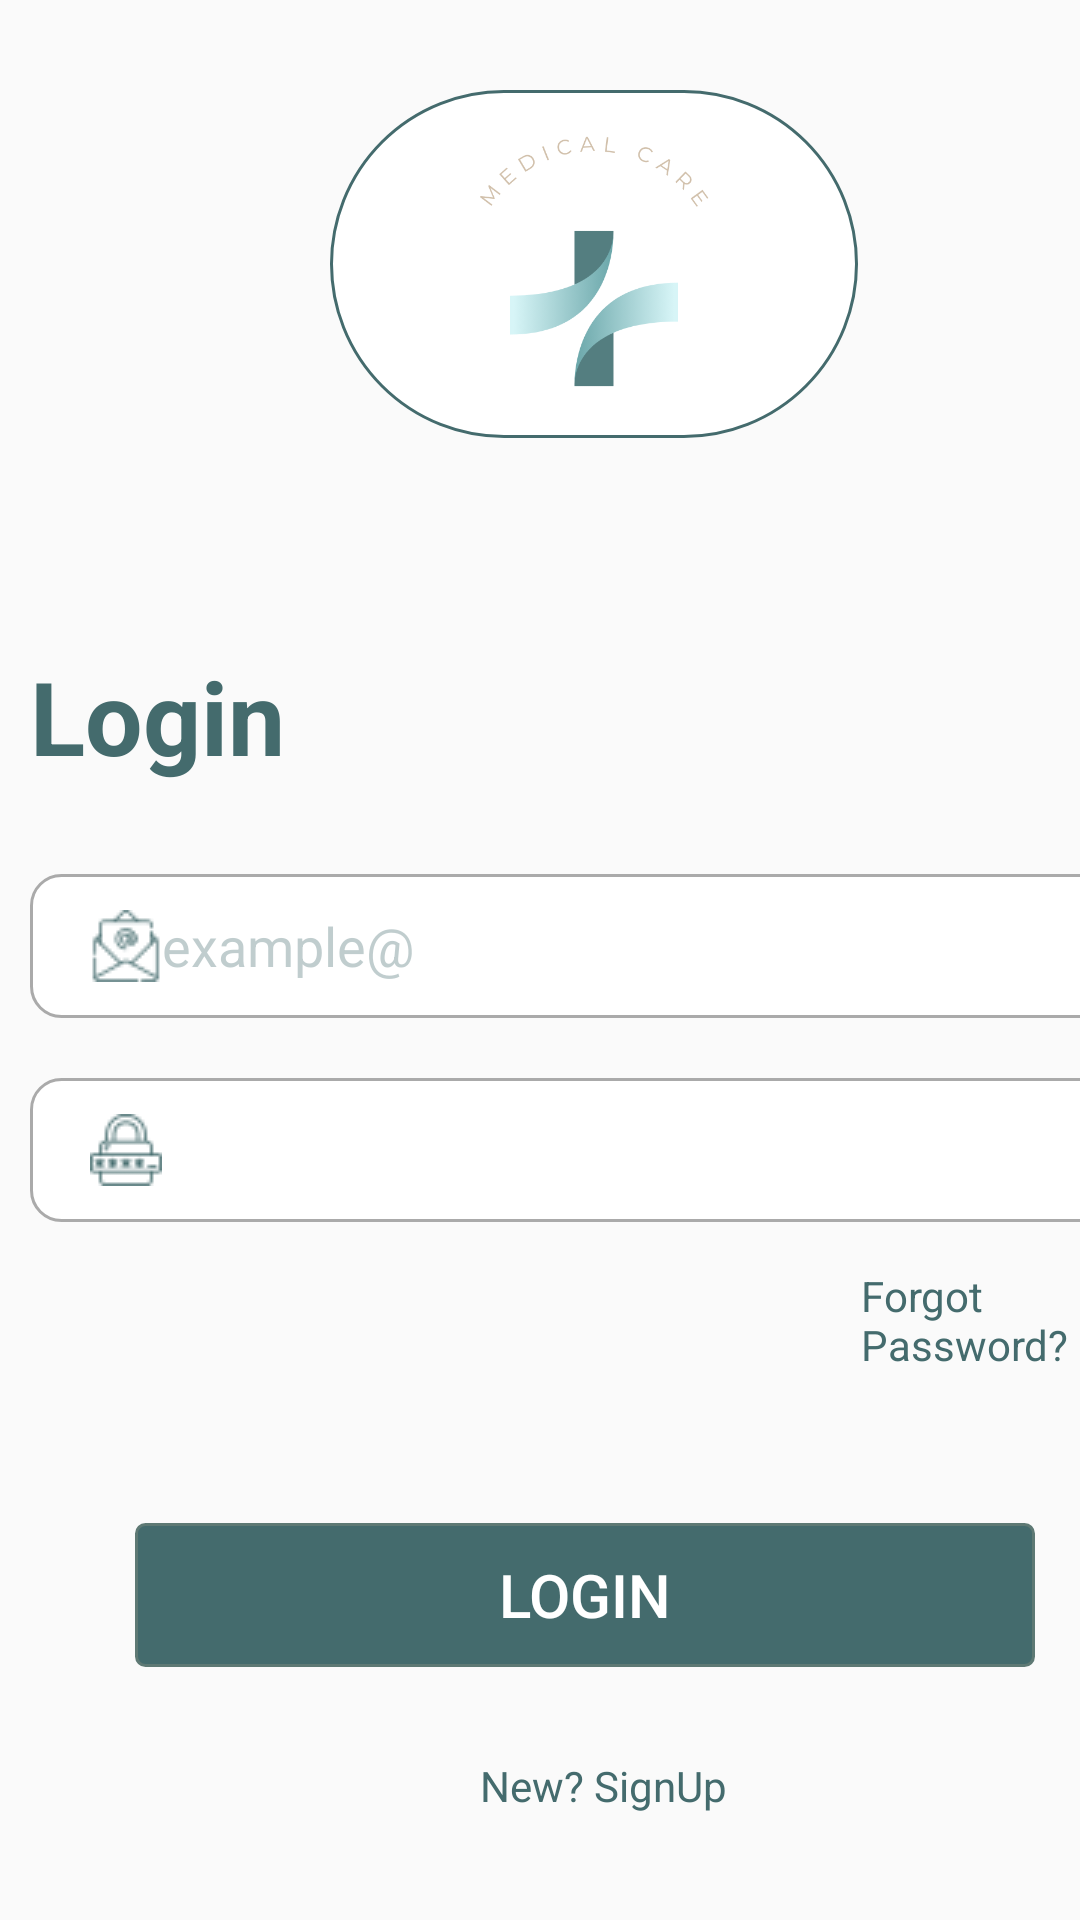

Reconstruct the res/layout file that produces this screen, plus the resources it refers to.
<!-- AndroidManifest.xml: application theme Theme.App_Login -->
<!-- res/layout/activity_main.xml -->
<?xml version="1.0" encoding="utf-8"?>
<android.support.constraint.ConstraintLayout xmlns:android="http://schemas.android.com/apk/res/android"
    xmlns:app="http://schemas.android.com/apk/res-auto"
    xmlns:tools="http://schemas.android.com/tools"
    android:layout_width="match_parent"
    android:layout_height="match_parent"
    tools:context=".signlogin.MainActivity">




    <LinearLayout
        android:layout_width="match_parent"
        android:layout_height="match_parent"
        android:orientation="vertical">
        <LinearLayout
            android:layout_width="wrap_content"
            android:layout_height="wrap_content"
            android:orientation="horizontal"
            android:layout_marginStart="110dp"
            android:layout_marginTop="30dp">
            <ImageView
                android:id="@+id/imageView"
                android:layout_width="176dp"
                android:layout_height="116dp"
                android:background="@drawable/imacerv"
                app:layout_constraintBottom_toTopOf="@+id/Login_Title"
                app:layout_constraintEnd_toEndOf="parent"
                app:layout_constraintHorizontal_bias="0.396"
                app:layout_constraintStart_toStartOf="parent"
                app:layout_constraintTop_toTopOf="parent"
                app:layout_constraintVertical_bias="0.0"
                app:srcCompat="@drawable/logom3" />
        </LinearLayout>

        <LinearLayout
            android:layout_width="wrap_content"
            android:layout_height="wrap_content"
            android:orientation="horizontal"
            android:layout_marginStart="10dp"
            android:layout_marginTop="70dp">
            <TextView
                android:id="@+id/Login_Title"
                android:layout_width="wrap_content"
                android:layout_height="wrap_content"
                android:text="Login"
                android:textColor="@color/Teal"
                android:textSize="34sp"
                android:textStyle="bold" />
        </LinearLayout>

        <LinearLayout
            android:layout_width="wrap_content"
            android:layout_height="wrap_content"
            android:orientation="horizontal"
            android:layout_marginStart="10dp"
            android:layout_marginTop="30dp">

            <EditText
                android:id="@+id/Login_email"
                android:layout_width="372dp"
                android:layout_height="48dp"
                android:drawableStart="@drawable/custom_email_icon"
                android:background="@drawable/custom_edit_box"
                android:paddingStart="20dp"
                android:paddingEnd="20dp"
                android:hint="example@"
                android:inputType="textEmailAddress"
                android:textColor="@color/Teal"
                android:textColorHint="#56446B6D" />
        </LinearLayout>

        <LinearLayout
            android:layout_width="wrap_content"
            android:layout_height="wrap_content"
            android:orientation="horizontal"
            android:layout_marginStart="10dp"
            android:layout_marginTop="20dp">
            <EditText
                android:id="@+id/Login_password"
                android:layout_width="372dp"
                android:layout_height="48dp"
                android:background="@drawable/custom_edit_box"
                android:drawableStart="@drawable/custom_password_icon"
                android:hint="Password"
                android:inputType="textPassword"
                android:paddingStart="20dp"
                android:paddingEnd="20dp"
                android:textColor="@color/Teal"
                android:textColorHint="#00446B6D" />
        </LinearLayout>

        <LinearLayout
            android:layout_width="wrap_content"
            android:layout_height="wrap_content"
            android:orientation="horizontal"
            android:layout_marginStart="5dp"
            android:layout_marginTop="10dp">

            <TextView
                android:id="@+id/forgot_password_btn"
                android:layout_width="wrap_content"
                android:layout_height="wrap_content"
                android:layout_marginStart="282dp"
                android:layout_marginTop="5dp"
                android:clickable="true"
                android:contextClickable="true"
                android:text="Forgot Password?"
                android:textColor="@color/Teal"
                android:textSize="14sp" />
        </LinearLayout>

        <LinearLayout
            android:layout_width="wrap_content"
            android:layout_height="wrap_content"
            android:orientation="horizontal"
            android:layout_marginStart="45dp"
            android:layout_marginTop="50dp">
            <Button
            android:id="@+id/Login_btn"
            style="?android:attr/borderlessButtonStyle"
            android:layout_width="300dp"
            android:layout_height="48dp"
            android:background="@drawable/my_button"
            android:fadingEdge="horizontal"
            android:text="LOGIN"
            android:textAllCaps="true"
            android:textColor="#FFFFFF"
            android:textSize="20sp" />
        </LinearLayout>


        <LinearLayout
            android:layout_width="wrap_content"
            android:layout_height="wrap_content"
            android:orientation="horizontal"
            android:layout_marginStart="160dp"
            android:layout_marginTop="30dp">
            <TextView
                android:id="@+id/signup_btn"
                android:layout_width="wrap_content"
                android:layout_height="wrap_content"
                android:clickable="true"
                android:text="New? SignUp"
                android:textColor="@color/Teal"
                android:textSize="14sp" />

        </LinearLayout>



    </LinearLayout>


 





</android.support.constraint.ConstraintLayout>
<!-- resources referenced by this layout -->
<resources>
  <color name="Teal">#446b6d</color>
  <!-- drawable custom_edit_box (drawable) -->
  <?xml version="1.0" encoding="utf-8"?>
  <selector xmlns:android="http://schemas.android.com/apk/res/android">
  
      <item android:state_enabled="true" android:state_focused="true">
          <shape android:shape="rectangle">
              <solid android:color="@android:color/white"/>
              <corners android:radius="10dp"/>
              <stroke android:color="@color/Teal" android:width="1dp"/>
          </shape>
      </item>
  
      <item android:state_enabled="true">
          <shape android:shape="rectangle">
              <solid android:color="@android:color/white"/>
              <corners android:radius="10dp"/>
              <stroke android:color="@android:color/darker_gray" android:width="1dp"/>
          </shape>
      </item>
  
  </selector>
  <!-- drawable custom_email_icon (drawable) -->
  <?xml version="1.0" encoding="utf-8"?>
  <selector xmlns:android="http://schemas.android.com/apk/res/android">
  
      <item android:state_focused="true" android:drawable="@drawable/email"/>
  
      <item android:state_focused="false" android:drawable="@drawable/email_f"/>
  
  </selector>
  <!-- drawable custom_password_icon (drawable) -->
  <?xml version="1.0" encoding="utf-8"?>
  <selector xmlns:android="http://schemas.android.com/apk/res/android">
  
      <item android:state_focused="true" android:drawable="@drawable/padlock"/>
  
      <item android:state_focused="false" android:drawable="@drawable/padlock_f"/>
  
  </selector>
  <!-- drawable imacerv (drawable) -->
  <?xml version="1.0" encoding="utf-8"?>
  <shape xmlns:android="http://schemas.android.com/apk/res/android">
  
  
  
      <solid
          android:color="@color/white" />
  
      <size android:height="80dp"  android:width="80dp"/>
  
      <corners android:radius="100dp" />
  
      <padding
          android:right="10dp"
          android:top="10dp"
          android:bottom="10dp"
          android:left="10dp"/>
  
  
      <stroke
          android:width="1dp"
          android:color="@color/Teal"/>
  
  </shape>
  <!-- drawable logom3: png bitmap (drawable, 33257 bytes) -->
  <!-- drawable my_button (drawable) -->
  <?xml version="1.0" encoding="utf-8"?>
  <selector xmlns:android="http://schemas.android.com/apk/res/android" >
      <item android:state_pressed="true" >
          <shape android:shape="rectangle"  >
              <corners android:radius="3dip" />
              <stroke android:width="1dip" android:color="#5e7974" />
              <gradient android:angle="-90" android:startColor="#b4a485" android:endColor="#b4a485"  />
          </shape>
      </item>
      <item android:state_focused="true">
          <shape android:shape="rectangle"  >
              <corners android:radius="3dip" />
              <stroke android:width="1dip" android:color="#5e7974" />
              <solid android:color="#58857e"/>
          </shape>
      </item>
      <item >
          <shape android:shape="rectangle"  >
              <corners android:radius="3dip" />
              <stroke android:width="1dip" android:color="#5e7974" />
              <gradient android:angle="-90" android:startColor="#446b6d" android:endColor="#446b6d" />
          </shape>
      </item>
  </selector>
  <style name="Theme.App_Login" parent="Theme.AppCompat.Light.DarkActionBar">
          
          <item name="colorPrimary">#d1c0ab</item> //color of title
          <item name="colorPrimaryDark">#BFBFBF</item> // color above title
          <item name="colorAccent">#446b6d</item> // select text
          <item name="android:actionBarSize">50dp</item>
  
          
          <item name="android:statusBarColor" tools:targetApi="l">?attr/colorPrimaryDark</item>
  
  
          
      </style>
  <!-- drawable email: png bitmap (drawable, 2245 bytes) -->
  <!-- drawable email_f: png bitmap (drawable, 1144 bytes) -->
  <!-- drawable padlock: png bitmap (drawable, 1689 bytes) -->
  <!-- drawable padlock_f: png bitmap (drawable, 1913 bytes) -->
  <color name="white">#FFFFFFFF</color>
</resources>
